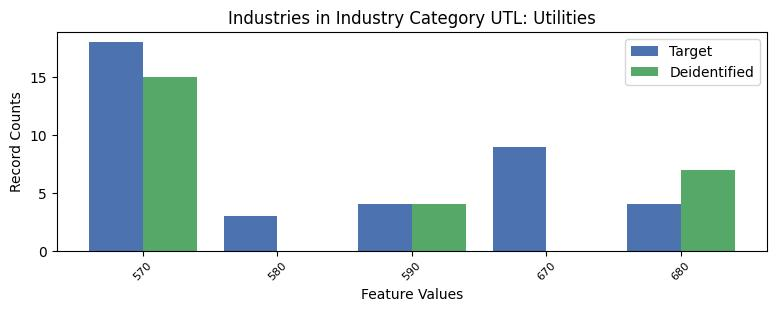

The data file committed next to this chart (first rows):
, INDP, count_target, count_deidentified
0, 570, 18, 15.0
4, 580, 3, 0.0
3, 590, 4, 4.0
1, 670, 9, 0.0
2, 680, 4, 7.0
